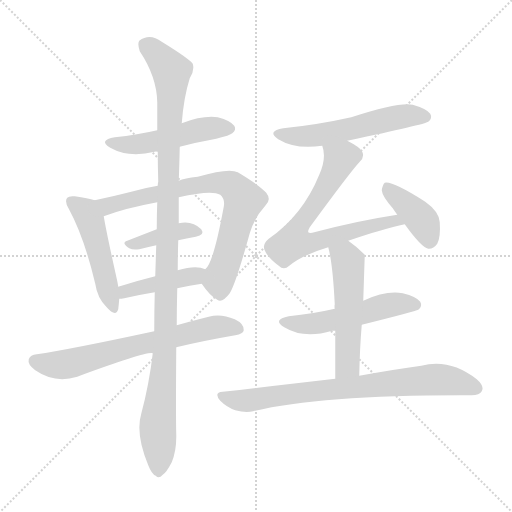
t = 0.00 s
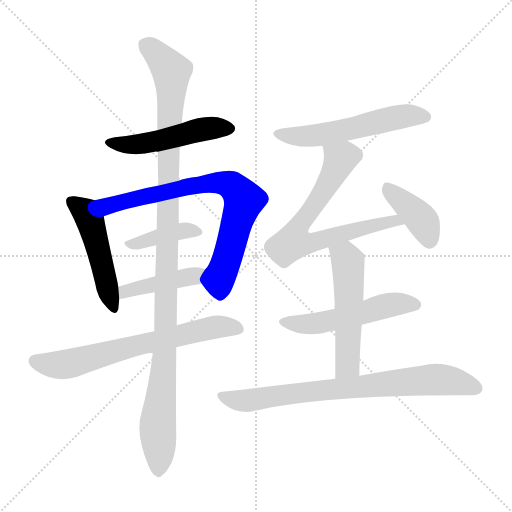
t = 1.98 s
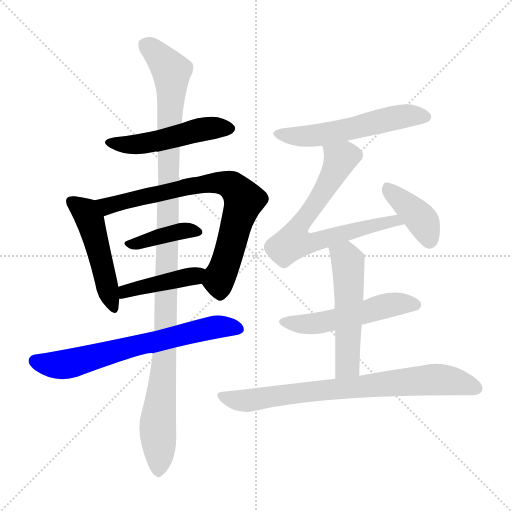
t = 3.97 s
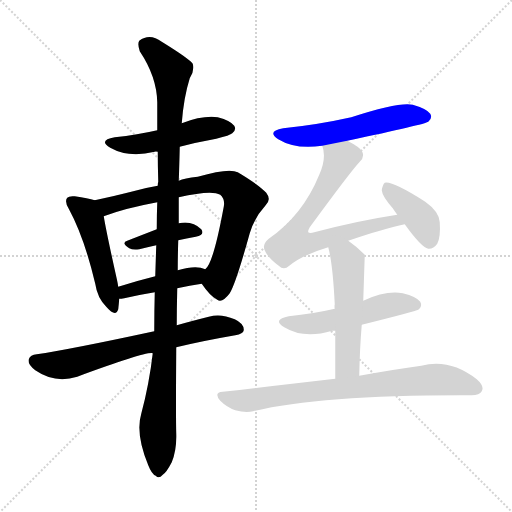
t = 5.95 s
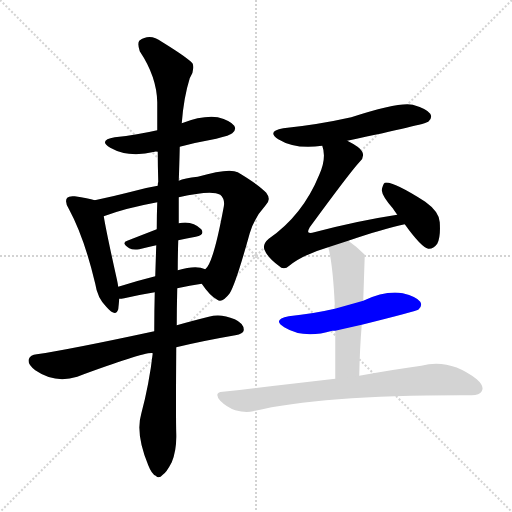
t = 7.93 s
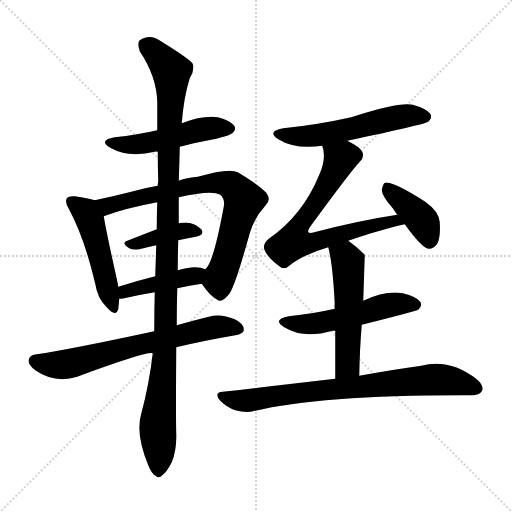
t = 9.92 s

The animated SVG that drew these frames (rendered in a browser with its animation timeline set to each time). Animation: 13 CSS @keyframes rules; one cycle of 9.91 s.

<svg version="1.1" viewBox="0 0 1024 1024" xmlns="http://www.w3.org/2000/svg">
  <g stroke="lightgray" stroke-dasharray="1,1" stroke-width="1" transform="scale(4, 4)">
    <line x1="0" y1="0" x2="256" y2="256"></line>
    <line x1="256" y1="0" x2="0" y2="256"></line>
    <line x1="128" y1="0" x2="128" y2="256"></line>
    <line x1="0" y1="128" x2="256" y2="128"></line>
  </g>
<g transform="scale(1, -1) translate(0, -900)">
   <style type="text/css">
    @keyframes keyframes0 {
      from {
       stroke: blue;
       stroke-dashoffset: 495;
       stroke-width: 128;
       }
       62% {
       animation-timing-function: step-end;
       stroke: blue;
       stroke-dashoffset: 0;
       stroke-width: 128;
       }
       to {
       stroke: black;
       stroke-width: 1024;
       }
       }
       #make-me-a-hanzi-animation-0 {
         animation: keyframes0 0.652832s both;
         animation-delay: 0.000000s;
         animation-timing-function: linear;
       }
    @keyframes keyframes1 {
      from {
       stroke: blue;
       stroke-dashoffset: 488;
       stroke-width: 128;
       }
       61% {
       animation-timing-function: step-end;
       stroke: blue;
       stroke-dashoffset: 0;
       stroke-width: 128;
       }
       to {
       stroke: black;
       stroke-width: 1024;
       }
       }
       #make-me-a-hanzi-animation-1 {
         animation: keyframes1 0.647135s both;
         animation-delay: 0.652832s;
         animation-timing-function: linear;
       }
    @keyframes keyframes2 {
      from {
       stroke: blue;
       stroke-dashoffset: 753;
       stroke-width: 128;
       }
       71% {
       animation-timing-function: step-end;
       stroke: blue;
       stroke-dashoffset: 0;
       stroke-width: 128;
       }
       to {
       stroke: black;
       stroke-width: 1024;
       }
       }
       #make-me-a-hanzi-animation-2 {
         animation: keyframes2 0.862793s both;
         animation-delay: 1.299967s;
         animation-timing-function: linear;
       }
    @keyframes keyframes3 {
      from {
       stroke: blue;
       stroke-dashoffset: 390;
       stroke-width: 128;
       }
       56% {
       animation-timing-function: step-end;
       stroke: blue;
       stroke-dashoffset: 0;
       stroke-width: 128;
       }
       to {
       stroke: black;
       stroke-width: 1024;
       }
       }
       #make-me-a-hanzi-animation-3 {
         animation: keyframes3 0.567383s both;
         animation-delay: 2.162760s;
         animation-timing-function: linear;
       }
    @keyframes keyframes4 {
      from {
       stroke: blue;
       stroke-dashoffset: 425;
       stroke-width: 128;
       }
       58% {
       animation-timing-function: step-end;
       stroke: blue;
       stroke-dashoffset: 0;
       stroke-width: 128;
       }
       to {
       stroke: black;
       stroke-width: 1024;
       }
       }
       #make-me-a-hanzi-animation-4 {
         animation: keyframes4 0.595866s both;
         animation-delay: 2.730143s;
         animation-timing-function: linear;
       }
    @keyframes keyframes5 {
      from {
       stroke: blue;
       stroke-dashoffset: 674;
       stroke-width: 128;
       }
       69% {
       animation-timing-function: step-end;
       stroke: blue;
       stroke-dashoffset: 0;
       stroke-width: 128;
       }
       to {
       stroke: black;
       stroke-width: 1024;
       }
       }
       #make-me-a-hanzi-animation-5 {
         animation: keyframes5 0.798503s both;
         animation-delay: 3.326009s;
         animation-timing-function: linear;
       }
    @keyframes keyframes6 {
      from {
       stroke: blue;
       stroke-dashoffset: 1126;
       stroke-width: 128;
       }
       79% {
       animation-timing-function: step-end;
       stroke: blue;
       stroke-dashoffset: 0;
       stroke-width: 128;
       }
       to {
       stroke: black;
       stroke-width: 1024;
       }
       }
       #make-me-a-hanzi-animation-6 {
         animation: keyframes6 1.166341s both;
         animation-delay: 4.124512s;
         animation-timing-function: linear;
       }
    @keyframes keyframes7 {
      from {
       stroke: blue;
       stroke-dashoffset: 552;
       stroke-width: 128;
       }
       64% {
       animation-timing-function: step-end;
       stroke: blue;
       stroke-dashoffset: 0;
       stroke-width: 128;
       }
       to {
       stroke: black;
       stroke-width: 1024;
       }
       }
       #make-me-a-hanzi-animation-7 {
         animation: keyframes7 0.699219s both;
         animation-delay: 5.290853s;
         animation-timing-function: linear;
       }
    @keyframes keyframes8 {
      from {
       stroke: blue;
       stroke-dashoffset: 708;
       stroke-width: 128;
       }
       70% {
       animation-timing-function: step-end;
       stroke: blue;
       stroke-dashoffset: 0;
       stroke-width: 128;
       }
       to {
       stroke: black;
       stroke-width: 1024;
       }
       }
       #make-me-a-hanzi-animation-8 {
         animation: keyframes8 0.826172s both;
         animation-delay: 5.990072s;
         animation-timing-function: linear;
       }
    @keyframes keyframes9 {
      from {
       stroke: blue;
       stroke-dashoffset: 402;
       stroke-width: 128;
       }
       57% {
       animation-timing-function: step-end;
       stroke: blue;
       stroke-dashoffset: 0;
       stroke-width: 128;
       }
       to {
       stroke: black;
       stroke-width: 1024;
       }
       }
       #make-me-a-hanzi-animation-9 {
         animation: keyframes9 0.577148s both;
         animation-delay: 6.816243s;
         animation-timing-function: linear;
       }
    @keyframes keyframes10 {
      from {
       stroke: blue;
       stroke-dashoffset: 521;
       stroke-width: 128;
       }
       63% {
       animation-timing-function: step-end;
       stroke: blue;
       stroke-dashoffset: 0;
       stroke-width: 128;
       }
       to {
       stroke: black;
       stroke-width: 1024;
       }
       }
       #make-me-a-hanzi-animation-10 {
         animation: keyframes10 0.673991s both;
         animation-delay: 7.393392s;
         animation-timing-function: linear;
       }
    @keyframes keyframes11 {
      from {
       stroke: blue;
       stroke-dashoffset: 530;
       stroke-width: 128;
       }
       63% {
       animation-timing-function: step-end;
       stroke: blue;
       stroke-dashoffset: 0;
       stroke-width: 128;
       }
       to {
       stroke: black;
       stroke-width: 1024;
       }
       }
       #make-me-a-hanzi-animation-11 {
         animation: keyframes11 0.681315s both;
         animation-delay: 8.067383s;
         animation-timing-function: linear;
       }
    @keyframes keyframes12 {
      from {
       stroke: blue;
       stroke-dashoffset: 770;
       stroke-width: 128;
       }
       71% {
       animation-timing-function: step-end;
       stroke: blue;
       stroke-dashoffset: 0;
       stroke-width: 128;
       }
       to {
       stroke: black;
       stroke-width: 1024;
       }
       }
       #make-me-a-hanzi-animation-12 {
         animation: keyframes12 0.876628s both;
         animation-delay: 8.748698s;
         animation-timing-function: linear;
       }
</style>
<path d="M 359.5 606.5 Q 393.5 615.5 432.5 622.5 Q 460.5 629.5 464.5 633.5 Q 473.5 640.5 468.5 648.5 Q 461.5 658.5 435.5 665.5 Q 405.5 669.5 363.5 653.5 L 314.5 639.5 Q 275.5 630.5 229.5 625.5 Q 195.5 619.5 220.5 604.5 Q 257.5 583.5 309.5 596.5 Q 310.5 597.5 315.5 596.5 L 359.5 606.5 Z" fill="lightgray"></path> 
<path d="M 189.5 499.5 Q 176.5 503.5 149.5 507.5 Q 137.5 508.5 134.5 504.5 Q 128.5 497.5 137.5 482.5 Q 168.5 425.5 190.5 332.5 Q 194.5 304.5 212.5 286.5 Q 231.5 264.5 236.5 281.5 Q 237.5 290.5 238.5 302.5 L 236.5 326.5 Q 235.5 333.5 233.5 342.5 Q 212.5 436.5 207.5 467.5 C 202.5 495.5 202.5 495.5 189.5 499.5 Z" fill="lightgray"></path> 
<path d="M 403.5 332.5 Q 419.5 308.5 434.5 300.5 Q 444.5 293.5 459.5 313.5 Q 471.5 332.5 499.5 433.5 Q 508.5 464.5 530.5 488.5 Q 543.5 500.5 532.5 514.5 Q 517.5 530.5 475.5 555.5 Q 457.5 564.5 395.5 546.5 Q 368.5 543.5 357.5 538.5 L 315.5 528.5 Q 290.5 524.5 262.5 516.5 Q 223.5 506.5 189.5 499.5 C 160.5 493.5 179.5 457.5 207.5 467.5 Q 249.5 483.5 314.5 495.5 L 357.5 505.5 Q 423.5 520.5 440.5 510.5 Q 450.5 501.5 447.5 486.5 Q 426.5 372.5 410.5 361.5 C 397.5 341.5 397.5 341.5 403.5 332.5 Z" fill="lightgray"></path> 
<path d="M 356.5 419.5 Q 372.5 423.5 391.5 426.5 Q 410.5 430.5 402.5 441.5 Q 384.5 459.5 357.5 453.5 L 313.5 441.5 Q 282.5 429.5 254.5 418.5 Q 241.5 414.5 258.5 403.5 Q 265.5 399.5 278.5 401.5 Q 294.5 405.5 312.5 409.5 L 356.5 419.5 Z" fill="lightgray"></path> 
<path d="M 354.5 323.5 Q 379.5 329.5 403.5 332.5 C 433.5 336.5 438.5 350.5 410.5 361.5 Q 392.5 370.5 355.5 359.5 L 310.5 347.5 Q 270.5 337.5 236.5 326.5 C 207.5 317.5 208.5 300.5 238.5 302.5 Q 242.5 302.5 248.5 303.5 Q 278.5 310.5 309.5 315.5 L 354.5 323.5 Z" fill="lightgray"></path> 
<path d="M 352.5 205.5 Q 406.5 218.5 470.5 229.5 Q 486.5 232.5 487.5 239.5 Q 488.5 252.5 469.5 261.5 Q 441.5 273.5 417.5 266.5 Q 381.5 257.5 353.5 249.5 L 308.5 237.5 Q 136.5 200.5 73.5 191.5 Q 60.5 190.5 57.5 181.5 Q 54.5 171.5 70.5 159.5 Q 109.5 132.5 154.5 146.5 Q 292.5 197.5 305.5 193.5 L 352.5 205.5 Z" fill="lightgray"></path> 
<path d="M 305.5 193.5 Q 298.5 132.5 282.5 72.5 Q 270.5 32.5 296.5 -30.5 Q 303.5 -48.5 311.5 -51.5 Q 317.5 -58.5 325.5 -49.5 Q 332.5 -45.5 343.5 -24.5 Q 353.5 0.5 352.5 32.5 Q 351.5 60.5 352.5 205.5 L 353.5 249.5 Q 353.5 283.5 354.5 323.5 L 355.5 359.5 Q 355.5 387.5 356.5 419.5 L 357.5 453.5 Q 357.5 478.5 357.5 505.5 L 357.5 538.5 Q 358.5 562.5 359.5 606.5 L 363.5 653.5 Q 367.5 705.5 379.5 743.5 Q 389.5 758.5 385.5 772.5 Q 378.5 782.5 323.5 816.5 Q 299.5 834.5 278.5 818.5 Q 274.5 812.5 279.5 797.5 Q 313.5 746.5 314.5 695.5 Q 314.5 668.5 314.5 639.5 L 315.5 596.5 Q 315.5 568.5 316.5 536.5 Q 315.5 533.5 315.5 528.5 L 314.5 495.5 Q 313.5 470.5 313.5 441.5 L 312.5 409.5 Q 311.5 379.5 310.5 347.5 L 309.5 315.5 Q 308.5 278.5 308.5 237.5 L 305.5 193.5 Z" fill="lightgray"></path> 
<path d="M 694.5 618.5 Q 850.5 651.5 856.5 656.5 Q 865.5 663.5 860.5 672.5 Q 853.5 682.5 825.5 690.5 Q 798.5 696.5 702.5 665.5 Q 635.5 650.5 566.5 643.5 Q 532.5 637.5 556.5 621.5 Q 590.5 600.5 644.5 608.5 L 694.5 618.5 Z" fill="lightgray"></path> 
<path d="M 696.5 418.5 Q 766.5 442.5 809.5 451.5 C 838.5 458.5 824.5 475.5 794.5 470.5 Q 715.5 458.5 628.5 435.5 Q 619.5 432.5 616.5 435.5 Q 615.5 438.5 619.5 445.5 Q 701.5 557.5 719.5 576.5 Q 729.5 585.5 724.5 596.5 Q 720.5 605.5 694.5 618.5 C 668.5 632.5 638.5 637.5 644.5 608.5 Q 653.5 584.5 638.5 550.5 Q 605.5 469.5 537.5 422.5 Q 525.5 412.5 528.5 401.5 Q 534.5 385.5 557.5 368.5 Q 567.5 358.5 578.5 368.5 Q 605.5 390.5 656.5 405.5 L 696.5 418.5 Z" fill="lightgray"></path> 
<path d="M 809.5 451.5 Q 842.5 405.5 856.5 402.5 Q 866.5 401.5 874.5 412.5 Q 881.5 425.5 879.5 455.5 Q 878.5 476.5 850.5 496.5 Q 784.5 538.5 769.5 534.5 Q 765.5 531.5 763.5 519.5 Q 764.5 507.5 785.5 483.5 Q 789.5 477.5 794.5 470.5 L 809.5 451.5 Z" fill="lightgray"></path> 
<path d="M 723.5 250.5 Q 831.5 277.5 836.5 280.5 Q 845.5 287.5 840.5 296.5 Q 833.5 306.5 805.5 313.5 Q 771.5 319.5 726.5 298.5 L 669.5 282.5 Q 626.5 272.5 577.5 267.5 Q 543.5 260.5 568.5 245.5 Q 607.5 221.5 664.5 238.5 Q 665.5 238.5 670.5 238.5 L 723.5 250.5 Z" fill="lightgray"></path> 
<path d="M 718.5 148.5 Q 719.5 203.5 723.5 250.5 L 726.5 298.5 Q 729.5 388.5 729.5 390.5 L 728.5 391.5 Q 712.5 407.5 696.5 418.5 C 672.5 436.5 649.5 434.5 656.5 405.5 Q 665.5 372.5 669.5 291.5 Q 668.5 287.5 669.5 282.5 L 670.5 238.5 Q 670.5 198.5 670.5 142.5 C 670.5 112.5 717.5 118.5 718.5 148.5 Z" fill="lightgray"></path> 
<path d="M 670.5 142.5 Q 567.5 130.5 445.5 116.5 Q 426.5 115.5 440.5 98.5 Q 453.5 85.5 470.5 79.5 Q 491.5 73.5 506.5 77.5 Q 641.5 110.5 939.5 109.5 Q 958.5 108.5 963.5 117.5 Q 969.5 127.5 953.5 141.5 Q 899.5 183.5 842.5 168.5 Q 790.5 161.5 718.5 148.5 L 670.5 142.5 Z" fill="lightgray"></path> 
      <clipPath id="make-me-a-hanzi-clip-0">
      <path d="M 359.5 606.5 Q 393.5 615.5 432.5 622.5 Q 460.5 629.5 464.5 633.5 Q 473.5 640.5 468.5 648.5 Q 461.5 658.5 435.5 665.5 Q 405.5 669.5 363.5 653.5 L 314.5 639.5 Q 275.5 630.5 229.5 625.5 Q 195.5 619.5 220.5 604.5 Q 257.5 583.5 309.5 596.5 Q 310.5 597.5 315.5 596.5 L 359.5 606.5 Z" fill="lightgray"></path>
      </clipPath>
      <path clip-path="url(#make-me-a-hanzi-clip-0)" d="M 222.5 616.5 L 244.5 610.5 L 282.5 612.5 L 393.5 639.5 L 457.5 643.5 " fill="none" id="make-me-a-hanzi-animation-0" stroke-dasharray="367 734" stroke-linecap="round"></path>

      <clipPath id="make-me-a-hanzi-clip-1">
      <path d="M 189.5 499.5 Q 176.5 503.5 149.5 507.5 Q 137.5 508.5 134.5 504.5 Q 128.5 497.5 137.5 482.5 Q 168.5 425.5 190.5 332.5 Q 194.5 304.5 212.5 286.5 Q 231.5 264.5 236.5 281.5 Q 237.5 290.5 238.5 302.5 L 236.5 326.5 Q 235.5 333.5 233.5 342.5 Q 212.5 436.5 207.5 467.5 C 202.5 495.5 202.5 495.5 189.5 499.5 Z" fill="lightgray"></path>
      </clipPath>
      <path clip-path="url(#make-me-a-hanzi-clip-1)" d="M 143.5 497.5 L 171.5 475.5 L 180.5 458.5 L 224.5 286.5 " fill="none" id="make-me-a-hanzi-animation-1" stroke-dasharray="360 720" stroke-linecap="round"></path>

      <clipPath id="make-me-a-hanzi-clip-2">
      <path d="M 403.5 332.5 Q 419.5 308.5 434.5 300.5 Q 444.5 293.5 459.5 313.5 Q 471.5 332.5 499.5 433.5 Q 508.5 464.5 530.5 488.5 Q 543.5 500.5 532.5 514.5 Q 517.5 530.5 475.5 555.5 Q 457.5 564.5 395.5 546.5 Q 368.5 543.5 357.5 538.5 L 315.5 528.5 Q 290.5 524.5 262.5 516.5 Q 223.5 506.5 189.5 499.5 C 160.5 493.5 179.5 457.5 207.5 467.5 Q 249.5 483.5 314.5 495.5 L 357.5 505.5 Q 423.5 520.5 440.5 510.5 Q 450.5 501.5 447.5 486.5 Q 426.5 372.5 410.5 361.5 C 397.5 341.5 397.5 341.5 403.5 332.5 Z" fill="lightgray"></path>
      </clipPath>
      <path clip-path="url(#make-me-a-hanzi-clip-2)" d="M 197.5 496.5 L 221.5 489.5 L 409.5 533.5 L 463.5 528.5 L 487.5 500.5 L 439.5 344.5 L 440.5 319.5 " fill="none" id="make-me-a-hanzi-animation-2" stroke-dasharray="625 1250" stroke-linecap="round"></path>

      <clipPath id="make-me-a-hanzi-clip-3">
      <path d="M 356.5 419.5 Q 372.5 423.5 391.5 426.5 Q 410.5 430.5 402.5 441.5 Q 384.5 459.5 357.5 453.5 L 313.5 441.5 Q 282.5 429.5 254.5 418.5 Q 241.5 414.5 258.5 403.5 Q 265.5 399.5 278.5 401.5 Q 294.5 405.5 312.5 409.5 L 356.5 419.5 Z" fill="lightgray"></path>
      </clipPath>
      <path clip-path="url(#make-me-a-hanzi-clip-3)" d="M 264.5 413.5 L 367.5 439.5 L 394.5 435.5 " fill="none" id="make-me-a-hanzi-animation-3" stroke-dasharray="262 524" stroke-linecap="round"></path>

      <clipPath id="make-me-a-hanzi-clip-4">
      <path d="M 354.5 323.5 Q 379.5 329.5 403.5 332.5 C 433.5 336.5 438.5 350.5 410.5 361.5 Q 392.5 370.5 355.5 359.5 L 310.5 347.5 Q 270.5 337.5 236.5 326.5 C 207.5 317.5 208.5 300.5 238.5 302.5 Q 242.5 302.5 248.5 303.5 Q 278.5 310.5 309.5 315.5 L 354.5 323.5 Z" fill="lightgray"></path>
      </clipPath>
      <path clip-path="url(#make-me-a-hanzi-clip-4)" d="M 242.5 308.5 L 261.5 321.5 L 403.5 355.5 " fill="none" id="make-me-a-hanzi-animation-4" stroke-dasharray="297 594" stroke-linecap="round"></path>

      <clipPath id="make-me-a-hanzi-clip-5">
      <path d="M 352.5 205.5 Q 406.5 218.5 470.5 229.5 Q 486.5 232.5 487.5 239.5 Q 488.5 252.5 469.5 261.5 Q 441.5 273.5 417.5 266.5 Q 381.5 257.5 353.5 249.5 L 308.5 237.5 Q 136.5 200.5 73.5 191.5 Q 60.5 190.5 57.5 181.5 Q 54.5 171.5 70.5 159.5 Q 109.5 132.5 154.5 146.5 Q 292.5 197.5 305.5 193.5 L 352.5 205.5 Z" fill="lightgray"></path>
      </clipPath>
      <path clip-path="url(#make-me-a-hanzi-clip-5)" d="M 69.5 178.5 L 120.5 170.5 L 436.5 246.5 L 477.5 242.5 " fill="none" id="make-me-a-hanzi-animation-5" stroke-dasharray="546 1092" stroke-linecap="round"></path>

      <clipPath id="make-me-a-hanzi-clip-6">
      <path d="M 305.5 193.5 Q 298.5 132.5 282.5 72.5 Q 270.5 32.5 296.5 -30.5 Q 303.5 -48.5 311.5 -51.5 Q 317.5 -58.5 325.5 -49.5 Q 332.5 -45.5 343.5 -24.5 Q 353.5 0.5 352.5 32.5 Q 351.5 60.5 352.5 205.5 L 353.5 249.5 Q 353.5 283.5 354.5 323.5 L 355.5 359.5 Q 355.5 387.5 356.5 419.5 L 357.5 453.5 Q 357.5 478.5 357.5 505.5 L 357.5 538.5 Q 358.5 562.5 359.5 606.5 L 363.5 653.5 Q 367.5 705.5 379.5 743.5 Q 389.5 758.5 385.5 772.5 Q 378.5 782.5 323.5 816.5 Q 299.5 834.5 278.5 818.5 Q 274.5 812.5 279.5 797.5 Q 313.5 746.5 314.5 695.5 Q 314.5 668.5 314.5 639.5 L 315.5 596.5 Q 315.5 568.5 316.5 536.5 Q 315.5 533.5 315.5 528.5 L 314.5 495.5 Q 313.5 470.5 313.5 441.5 L 312.5 409.5 Q 311.5 379.5 310.5 347.5 L 309.5 315.5 Q 308.5 278.5 308.5 237.5 L 305.5 193.5 Z" fill="lightgray"></path>
      </clipPath>
      <path clip-path="url(#make-me-a-hanzi-clip-6)" d="M 290.5 811.5 L 333.5 770.5 L 343.5 746.5 L 330.5 192.5 L 315.5 58.5 L 316.5 -37.5 " fill="none" id="make-me-a-hanzi-animation-6" stroke-dasharray="998 1996" stroke-linecap="round"></path>

      <clipPath id="make-me-a-hanzi-clip-7">
      <path d="M 694.5 618.5 Q 850.5 651.5 856.5 656.5 Q 865.5 663.5 860.5 672.5 Q 853.5 682.5 825.5 690.5 Q 798.5 696.5 702.5 665.5 Q 635.5 650.5 566.5 643.5 Q 532.5 637.5 556.5 621.5 Q 590.5 600.5 644.5 608.5 L 694.5 618.5 Z" fill="lightgray"></path>
      </clipPath>
      <path clip-path="url(#make-me-a-hanzi-clip-7)" d="M 559.5 633.5 L 580.5 627.5 L 633.5 628.5 L 804.5 667.5 L 850.5 666.5 " fill="none" id="make-me-a-hanzi-animation-7" stroke-dasharray="424 848" stroke-linecap="round"></path>

      <clipPath id="make-me-a-hanzi-clip-8">
      <path d="M 696.5 418.5 Q 766.5 442.5 809.5 451.5 C 838.5 458.5 824.5 475.5 794.5 470.5 Q 715.5 458.5 628.5 435.5 Q 619.5 432.5 616.5 435.5 Q 615.5 438.5 619.5 445.5 Q 701.5 557.5 719.5 576.5 Q 729.5 585.5 724.5 596.5 Q 720.5 605.5 694.5 618.5 C 668.5 632.5 638.5 637.5 644.5 608.5 Q 653.5 584.5 638.5 550.5 Q 605.5 469.5 537.5 422.5 Q 525.5 412.5 528.5 401.5 Q 534.5 385.5 557.5 368.5 Q 567.5 358.5 578.5 368.5 Q 605.5 390.5 656.5 405.5 L 696.5 418.5 Z" fill="lightgray"></path>
      </clipPath>
      <path clip-path="url(#make-me-a-hanzi-clip-8)" d="M 651.5 603.5 L 680.5 582.5 L 677.5 573.5 L 638.5 502.5 L 601.5 454.5 L 586.5 415.5 L 626.5 415.5 L 789.5 458.5 L 803.5 454.5 " fill="none" id="make-me-a-hanzi-animation-8" stroke-dasharray="580 1160" stroke-linecap="round"></path>

      <clipPath id="make-me-a-hanzi-clip-9">
      <path d="M 809.5 451.5 Q 842.5 405.5 856.5 402.5 Q 866.5 401.5 874.5 412.5 Q 881.5 425.5 879.5 455.5 Q 878.5 476.5 850.5 496.5 Q 784.5 538.5 769.5 534.5 Q 765.5 531.5 763.5 519.5 Q 764.5 507.5 785.5 483.5 Q 789.5 477.5 794.5 470.5 L 809.5 451.5 Z" fill="lightgray"></path>
      </clipPath>
      <path clip-path="url(#make-me-a-hanzi-clip-9)" d="M 772.5 528.5 L 843.5 460.5 L 858.5 415.5 " fill="none" id="make-me-a-hanzi-animation-9" stroke-dasharray="274 548" stroke-linecap="round"></path>

      <clipPath id="make-me-a-hanzi-clip-10">
      <path d="M 723.5 250.5 Q 831.5 277.5 836.5 280.5 Q 845.5 287.5 840.5 296.5 Q 833.5 306.5 805.5 313.5 Q 771.5 319.5 726.5 298.5 L 669.5 282.5 Q 626.5 272.5 577.5 267.5 Q 543.5 260.5 568.5 245.5 Q 607.5 221.5 664.5 238.5 Q 665.5 238.5 670.5 238.5 L 723.5 250.5 Z" fill="lightgray"></path>
      </clipPath>
      <path clip-path="url(#make-me-a-hanzi-clip-10)" d="M 570.5 257.5 L 625.5 252.5 L 788.5 291.5 L 830.5 290.5 " fill="none" id="make-me-a-hanzi-animation-10" stroke-dasharray="393 786" stroke-linecap="round"></path>

      <clipPath id="make-me-a-hanzi-clip-11">
      <path d="M 718.5 148.5 Q 719.5 203.5 723.5 250.5 L 726.5 298.5 Q 729.5 388.5 729.5 390.5 L 728.5 391.5 Q 712.5 407.5 696.5 418.5 C 672.5 436.5 649.5 434.5 656.5 405.5 Q 665.5 372.5 669.5 291.5 Q 668.5 287.5 669.5 282.5 L 670.5 238.5 Q 670.5 198.5 670.5 142.5 C 670.5 112.5 717.5 118.5 718.5 148.5 Z" fill="lightgray"></path>
      </clipPath>
      <path clip-path="url(#make-me-a-hanzi-clip-11)" d="M 664.5 402.5 L 695.5 376.5 L 699.5 313.5 L 694.5 170.5 L 675.5 150.5 " fill="none" id="make-me-a-hanzi-animation-11" stroke-dasharray="402 804" stroke-linecap="round"></path>

      <clipPath id="make-me-a-hanzi-clip-12">
      <path d="M 670.5 142.5 Q 567.5 130.5 445.5 116.5 Q 426.5 115.5 440.5 98.5 Q 453.5 85.5 470.5 79.5 Q 491.5 73.5 506.5 77.5 Q 641.5 110.5 939.5 109.5 Q 958.5 108.5 963.5 117.5 Q 969.5 127.5 953.5 141.5 Q 899.5 183.5 842.5 168.5 Q 790.5 161.5 718.5 148.5 L 670.5 142.5 Z" fill="lightgray"></path>
      </clipPath>
      <path clip-path="url(#make-me-a-hanzi-clip-12)" d="M 443.5 107.5 L 497.5 99.5 L 637.5 119.5 L 876.5 141.5 L 952.5 123.5 " fill="none" id="make-me-a-hanzi-animation-12" stroke-dasharray="642 1284" stroke-linecap="round"></path>

</g>
</svg>
